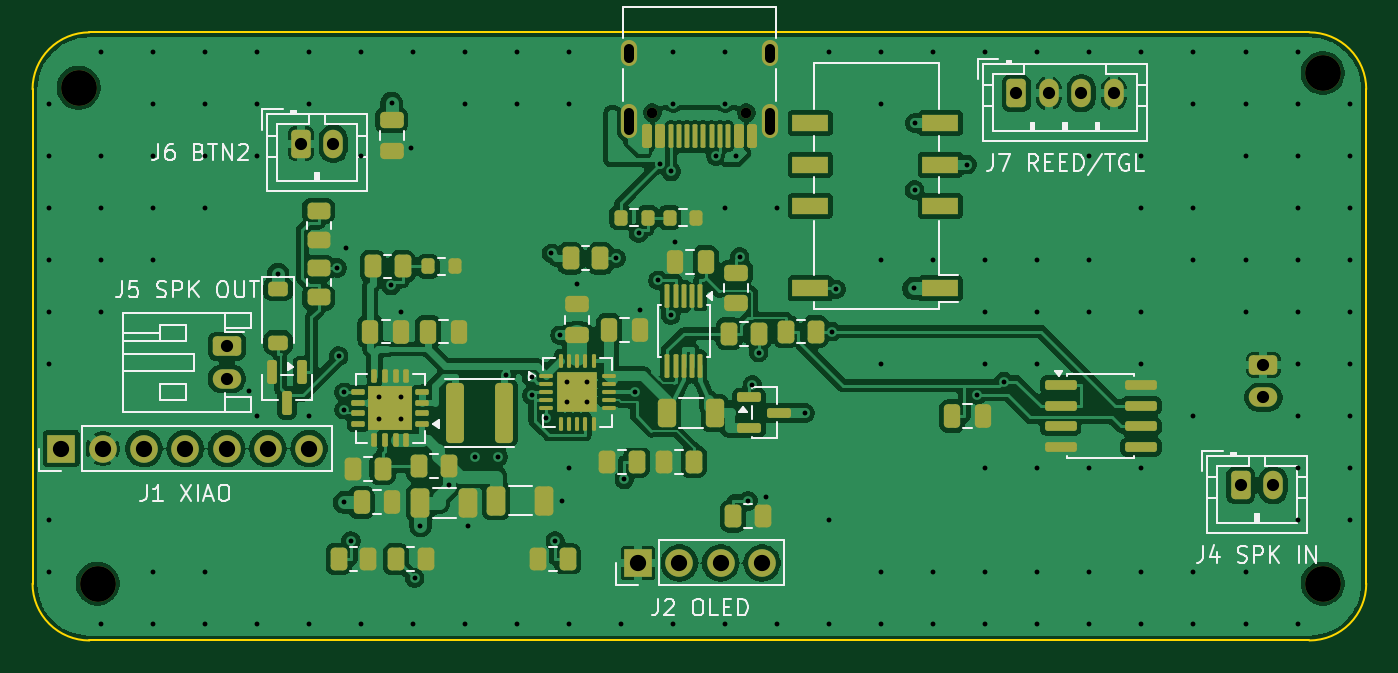
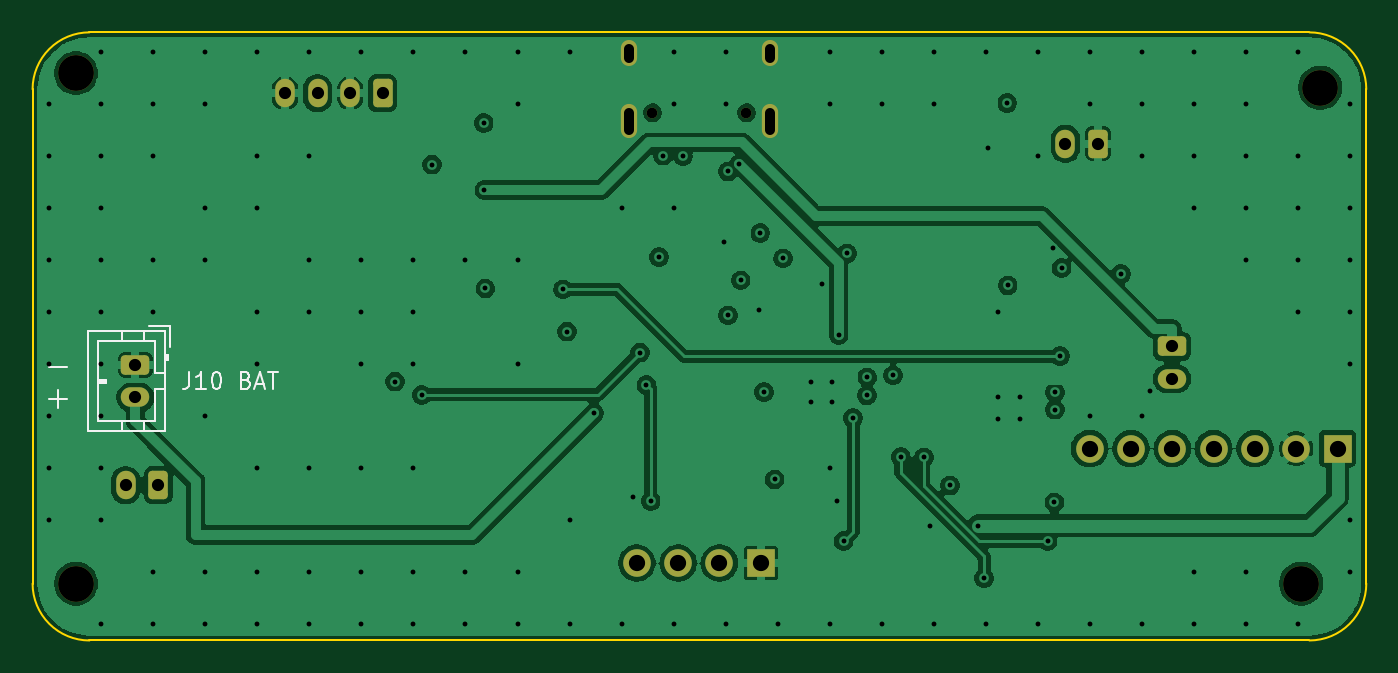
Circuit board: 13 layer files. Board 82.0 x 37.4 mm.
- bottom_copper: katanori61-B_Cu.gbr (106809 bytes)
- bottom_mask: katanori61-B_Mask.gbr (2512 bytes)
- paste: katanori61-B_Paste.gbr (455 bytes)
- bottom_silk: katanori61-B_Silkscreen.gbr (4473 bytes)
- outline: katanori61-Edge_Cuts.gbr (989 bytes)
- top_copper: katanori61-F_Cu.gbr (270324 bytes)
- top_mask: katanori61-F_Mask.gbr (9326 bytes)
- paste: katanori61-F_Paste.gbr (8250 bytes)
- top_silk: katanori61-F_Silkscreen.gbr (29356 bytes)
- inner_copper: katanori61-In1_Cu.gbr (105272 bytes)
- inner_copper: katanori61-In2_Cu.gbr (17568 bytes)
- drill: katanori61-NPTH.drl (480 bytes)
- drill: katanori61-PTH.drl (3617 bytes)

=== bottom_copper: katanori61-B_Cu.gbr (106809 bytes, source omitted) ===
=== bottom_mask: katanori61-B_Mask.gbr (2512 bytes, source withheld) ===
=== paste: katanori61-B_Paste.gbr ===
%TF.GenerationSoftware,KiCad,Pcbnew,10.0.6*%
%TF.CreationDate,2026-09-19T01:45:26+09:00*%
%TF.ProjectId,katanori61,6b617461-6e6f-4726-9936-312e6b696361,rev?*%
%TF.SameCoordinates,Original*%
%TF.FileFunction,Paste,Bot*%
%TF.FilePolarity,Positive*%
%FSLAX46Y46*%
G04 Gerber Fmt 4.6, Leading zero omitted, Abs format (unit mm)*
G04 Created by KiCad (PCBNEW 10.0.6) date 2026-09-19 01:45:26*
%MOMM*%
%LPD*%
G01*
G04 APERTURE LIST*
G04 APERTURE END LIST*
M02*

=== bottom_silk: katanori61-B_Silkscreen.gbr ===
%TF.GenerationSoftware,KiCad,Pcbnew,10.0.6*%
%TF.CreationDate,2026-09-19T01:45:26+09:00*%
%TF.ProjectId,katanori61,6b617461-6e6f-4726-9936-312e6b696361,rev?*%
%TF.SameCoordinates,Original*%
%TF.FileFunction,Legend,Bot*%
%TF.FilePolarity,Positive*%
%FSLAX46Y46*%
G04 Gerber Fmt 4.6, Leading zero omitted, Abs format (unit mm)*
G04 Created by KiCad (PCBNEW 10.0.6) date 2026-09-19 01:45:26*
%MOMM*%
%LPD*%
G01*
G04 APERTURE LIST*
%ADD10C,0.150000*%
G04 APERTURE END LIST*
D10*
X120998683Y-60556533D02*
X119932017Y-60556533D01*
X120998683Y-62556533D02*
X119932017Y-62556533D01*
X120465350Y-63089866D02*
X120465350Y-62023200D01*
X112377506Y-60904819D02*
X112377506Y-61619104D01*
X112377506Y-61619104D02*
X112425125Y-61761961D01*
X112425125Y-61761961D02*
X112520363Y-61857200D01*
X112520363Y-61857200D02*
X112663220Y-61904819D01*
X112663220Y-61904819D02*
X112758458Y-61904819D01*
X111377506Y-61904819D02*
X111948934Y-61904819D01*
X111663220Y-61904819D02*
X111663220Y-60904819D01*
X111663220Y-60904819D02*
X111758458Y-61047676D01*
X111758458Y-61047676D02*
X111853696Y-61142914D01*
X111853696Y-61142914D02*
X111948934Y-61190533D01*
X110758458Y-60904819D02*
X110663220Y-60904819D01*
X110663220Y-60904819D02*
X110567982Y-60952438D01*
X110567982Y-60952438D02*
X110520363Y-61000057D01*
X110520363Y-61000057D02*
X110472744Y-61095295D01*
X110472744Y-61095295D02*
X110425125Y-61285771D01*
X110425125Y-61285771D02*
X110425125Y-61523866D01*
X110425125Y-61523866D02*
X110472744Y-61714342D01*
X110472744Y-61714342D02*
X110520363Y-61809580D01*
X110520363Y-61809580D02*
X110567982Y-61857200D01*
X110567982Y-61857200D02*
X110663220Y-61904819D01*
X110663220Y-61904819D02*
X110758458Y-61904819D01*
X110758458Y-61904819D02*
X110853696Y-61857200D01*
X110853696Y-61857200D02*
X110901315Y-61809580D01*
X110901315Y-61809580D02*
X110948934Y-61714342D01*
X110948934Y-61714342D02*
X110996553Y-61523866D01*
X110996553Y-61523866D02*
X110996553Y-61285771D01*
X110996553Y-61285771D02*
X110948934Y-61095295D01*
X110948934Y-61095295D02*
X110901315Y-61000057D01*
X110901315Y-61000057D02*
X110853696Y-60952438D01*
X110853696Y-60952438D02*
X110758458Y-60904819D01*
X108901315Y-61381009D02*
X108758458Y-61428628D01*
X108758458Y-61428628D02*
X108710839Y-61476247D01*
X108710839Y-61476247D02*
X108663220Y-61571485D01*
X108663220Y-61571485D02*
X108663220Y-61714342D01*
X108663220Y-61714342D02*
X108710839Y-61809580D01*
X108710839Y-61809580D02*
X108758458Y-61857200D01*
X108758458Y-61857200D02*
X108853696Y-61904819D01*
X108853696Y-61904819D02*
X109234648Y-61904819D01*
X109234648Y-61904819D02*
X109234648Y-60904819D01*
X109234648Y-60904819D02*
X108901315Y-60904819D01*
X108901315Y-60904819D02*
X108806077Y-60952438D01*
X108806077Y-60952438D02*
X108758458Y-61000057D01*
X108758458Y-61000057D02*
X108710839Y-61095295D01*
X108710839Y-61095295D02*
X108710839Y-61190533D01*
X108710839Y-61190533D02*
X108758458Y-61285771D01*
X108758458Y-61285771D02*
X108806077Y-61333390D01*
X108806077Y-61333390D02*
X108901315Y-61381009D01*
X108901315Y-61381009D02*
X109234648Y-61381009D01*
X108282267Y-61619104D02*
X107806077Y-61619104D01*
X108377505Y-61904819D02*
X108044172Y-60904819D01*
X108044172Y-60904819D02*
X107710839Y-61904819D01*
X107520362Y-60904819D02*
X106948934Y-60904819D01*
X107234648Y-61904819D02*
X107234648Y-60904819D01*
%TO.C,J10*%
X113590000Y-58090000D02*
X114840000Y-58090000D01*
X115200000Y-58390000D02*
X115200000Y-59000000D01*
X116500000Y-58390000D02*
X116500000Y-59000000D01*
X114500000Y-59000000D02*
X118000000Y-59000000D01*
X118000000Y-59000000D02*
X118000000Y-63900000D01*
X113590000Y-59340000D02*
X113590000Y-58090000D01*
X113690000Y-59850000D02*
X113890000Y-59850000D01*
X113690000Y-60150000D02*
X113690000Y-59850000D01*
X113790000Y-60150000D02*
X113790000Y-59850000D01*
X113890000Y-60150000D02*
X113690000Y-60150000D01*
X113890000Y-60950000D02*
X114500000Y-60950000D01*
X114500000Y-60950000D02*
X114500000Y-59000000D01*
X117500000Y-61350000D02*
X117500000Y-61550000D01*
X118000000Y-61350000D02*
X117500000Y-61350000D01*
X118000000Y-61450000D02*
X117500000Y-61450000D01*
X117500000Y-61550000D02*
X118000000Y-61550000D01*
X114500000Y-61950000D02*
X113890000Y-61950000D01*
X114500000Y-63900000D02*
X114500000Y-61950000D01*
X118000000Y-63900000D02*
X114500000Y-63900000D01*
X115200000Y-64510000D02*
X115200000Y-63900000D01*
X116500000Y-64510000D02*
X116500000Y-63900000D01*
X113890000Y-58390000D02*
X118610000Y-58390000D01*
X118610000Y-64510000D01*
X113890000Y-64510000D01*
X113890000Y-58390000D01*
%TD*%
M02*

=== outline: katanori61-Edge_Cuts.gbr ===
%TF.GenerationSoftware,KiCad,Pcbnew,10.0.6*%
%TF.CreationDate,2026-09-19T01:45:26+09:00*%
%TF.ProjectId,katanori61,6b617461-6e6f-4726-9936-312e6b696361,rev?*%
%TF.SameCoordinates,Original*%
%TF.FileFunction,Profile,NP*%
%FSLAX46Y46*%
G04 Gerber Fmt 4.6, Leading zero omitted, Abs format (unit mm)*
G04 Created by KiCad (PCBNEW 10.0.6) date 2026-09-19 01:45:26*
%MOMM*%
%LPD*%
G01*
G04 APERTURE LIST*
%TA.AperFunction,Profile*%
%ADD10C,0.100000*%
%TD*%
G04 APERTURE END LIST*
D10*
X43500000Y-77400000D02*
X118524000Y-77400000D01*
X122024000Y-73900000D02*
X122024000Y-43500000D01*
X118524000Y-40000000D02*
X43500000Y-40000000D01*
X40000000Y-43500000D02*
X40000000Y-73900000D01*
X122024000Y-73900000D02*
G75*
G02*
X118524000Y-77400000I-3499600J-400D01*
G01*
X118524000Y-40000000D02*
G75*
G02*
X122024000Y-43500000I400J-3499600D01*
G01*
X40000000Y-43500000D02*
G75*
G02*
X43500000Y-40000000I3499600J400D01*
G01*
X43500000Y-77400000D02*
G75*
G02*
X40000000Y-73900000I-400J3499600D01*
G01*
M02*

=== top_copper: katanori61-F_Cu.gbr (270324 bytes, source omitted) ===
=== top_mask: katanori61-F_Mask.gbr (9326 bytes, source omitted) ===
=== paste: katanori61-F_Paste.gbr (8250 bytes, source omitted) ===
=== top_silk: katanori61-F_Silkscreen.gbr (29356 bytes, source omitted) ===
=== inner_copper: katanori61-In1_Cu.gbr (105272 bytes, source omitted) ===
=== inner_copper: katanori61-In2_Cu.gbr (17568 bytes, source omitted) ===
=== drill: katanori61-NPTH.drl ===
M48
; DRILL file KiCad 10.0.6 date 2026-09-19T01:45:27
; FORMAT={-:-/ absolute / metric / decimal}
; #@! TF.CreationDate,2026-09-19T01:45:27+09:00
; #@! TF.GenerationSoftware,Kicad,Pcbnew,10.0.6
; #@! TF.FileFunction,NonPlated,1,4,NPTH
FMAT,2
METRIC
; #@! TA.AperFunction,NonPlated,NPTH,ComponentDrill
T1C0.650
; #@! TA.AperFunction,NonPlated,NPTH,ComponentDrill
T2C2.200
%
G90
G05
T1
X78.122Y-44.95
X83.902Y-44.95
T2
X42.834Y-43.406
X44.0Y-73.9
X119.354Y-42.5
X119.354Y-73.9
M30

=== drill: katanori61-PTH.drl ===
M48
; DRILL file KiCad 10.0.6 date 2026-09-19T01:45:27
; FORMAT={-:-/ absolute / metric / decimal}
; #@! TF.CreationDate,2026-09-19T01:45:27+09:00
; #@! TF.GenerationSoftware,Kicad,Pcbnew,10.0.6
; #@! TF.FileFunction,Plated,1,4,PTH
FMAT,2
METRIC
; #@! TA.AperFunction,Plated,PTH,ViaDrill
T1C0.300
; #@! TA.AperFunction,Plated,PTH,ComponentDrill
T2C0.600
; #@! TA.AperFunction,Plated,PTH,ComponentDrill
T3C0.750
; #@! TA.AperFunction,Plated,PTH,ComponentDrill
T4C1.000
%
G90
G05
T1
X41.0Y-44.4
X41.0Y-47.6
X41.0Y-50.8
X41.0Y-54.0
X41.0Y-57.2
X41.0Y-60.4
X41.0Y-70.0
X41.0Y-73.2
X44.2Y-41.2
X44.2Y-47.6
X44.2Y-50.8
X44.2Y-54.0
X44.2Y-57.2
X44.2Y-76.4
X47.4Y-41.2
X47.4Y-44.4
X47.4Y-47.6
X47.4Y-50.8
X47.4Y-54.0
X47.4Y-73.2
X47.4Y-76.4
X50.6Y-41.2
X50.6Y-44.4
X50.6Y-47.6
X50.6Y-50.8
X50.6Y-73.2
X50.6Y-76.4
X53.306Y-62.06
X53.8Y-41.2
X53.8Y-44.4
X53.8Y-47.6
X53.8Y-63.6
X53.8Y-76.4
X55.1Y-54.855
X57.0Y-41.2
X57.0Y-44.4
X57.0Y-63.6
X57.0Y-76.4
X58.743Y-54.481
X58.83Y-59.91
X59.156Y-62.142
X59.16Y-63.202
X59.181Y-68.91
X59.248Y-53.285
X59.597Y-71.293
X60.2Y-41.2
X60.2Y-47.6
X60.2Y-76.4
X61.325Y-62.44
X61.325Y-63.79
X62.052Y-55.564
X62.08Y-44.348
X62.675Y-57.175
X62.675Y-62.44
X62.675Y-63.79
X63.278Y-47.128
X63.4Y-41.2
X63.4Y-76.4
X63.495Y-73.553
X63.858Y-70.338
X65.611Y-67.868
X66.6Y-41.2
X66.6Y-44.4
X66.6Y-76.4
X66.808Y-70.348
X67.216Y-66.144
X68.628Y-66.121
X69.104Y-61.094
X69.8Y-41.2
X69.8Y-44.4
X69.8Y-76.4
X70.687Y-61.22
X70.697Y-62.331
X71.562Y-63.718
X71.916Y-53.593
X72.148Y-71.293
X72.45Y-58.632
X72.534Y-68.8
X72.875Y-61.508
X72.875Y-62.758
X73.0Y-41.2
X73.0Y-44.4
X73.0Y-66.8
X73.0Y-76.4
X73.5Y-55.507
X74.125Y-61.508
X74.125Y-62.758
X75.878Y-53.9
X76.2Y-76.4
X76.393Y-67.495
X77.05Y-62.135
X77.269Y-52.349
X77.35Y-57.06
X78.477Y-55.253
X78.562Y-48.095
X79.248Y-57.407
X79.262Y-48.552
X79.4Y-41.2
X79.4Y-44.4
X79.4Y-76.4
X79.499Y-52.895
X82.039Y-47.595
X82.6Y-41.2
X82.6Y-44.4
X82.6Y-50.8
X82.6Y-76.4
X83.254Y-47.58
X83.487Y-53.815
X84.008Y-68.808
X84.268Y-61.693
X84.657Y-59.695
X85.122Y-68.599
X85.8Y-50.8
X85.8Y-76.4
X87.495Y-63.4
X89.0Y-41.2
X89.0Y-70.0
X89.0Y-76.4
X89.156Y-58.4
X89.401Y-55.807
X92.2Y-41.2
X92.2Y-44.4
X92.2Y-54.0
X92.2Y-60.4
X92.2Y-73.2
X92.2Y-76.4
X94.18Y-55.75
X94.242Y-49.68
X94.28Y-45.59
X95.4Y-41.2
X95.4Y-54.0
X95.4Y-73.2
X95.4Y-76.4
X97.466Y-48.13
X98.095Y-62.297
X98.6Y-41.2
X98.6Y-54.0
X98.6Y-57.2
X98.6Y-60.4
X98.6Y-66.8
X98.6Y-73.2
X98.6Y-76.4
X99.731Y-61.473
X101.8Y-41.2
X101.8Y-54.0
X101.8Y-57.2
X101.8Y-60.4
X101.8Y-66.8
X101.8Y-73.2
X101.8Y-76.4
X105.0Y-41.2
X105.0Y-47.6
X105.0Y-54.0
X105.0Y-57.2
X105.0Y-66.8
X105.0Y-73.2
X105.0Y-76.4
X108.2Y-41.2
X108.2Y-47.6
X108.2Y-50.8
X108.2Y-57.2
X108.2Y-60.4
X108.2Y-66.8
X108.2Y-73.2
X108.2Y-76.4
X111.4Y-41.2
X111.4Y-44.4
X111.4Y-50.8
X111.4Y-54.0
X111.4Y-63.6
X111.4Y-73.2
X111.4Y-76.4
X114.6Y-41.2
X114.6Y-44.4
X114.6Y-47.6
X114.6Y-54.0
X114.6Y-57.2
X114.6Y-73.2
X114.6Y-76.4
X117.8Y-41.2
X117.8Y-44.4
X117.8Y-47.6
X117.8Y-50.8
X117.8Y-54.0
X117.8Y-57.2
X117.8Y-60.4
X117.8Y-63.6
X117.8Y-66.8
X117.8Y-70.0
X117.8Y-76.4
X121.0Y-44.4
X121.0Y-47.6
X121.0Y-50.8
X121.0Y-54.0
X121.0Y-57.2
X121.0Y-60.4
X121.0Y-63.6
X121.0Y-66.8
X121.0Y-70.0
T3
X51.95Y-59.3
X51.95Y-61.3
X56.5Y-46.85
X58.5Y-46.85
X100.5Y-43.75
X102.5Y-43.75
X104.5Y-43.75
X106.5Y-43.75
X114.3Y-67.85
X115.7Y-60.45
X115.7Y-62.45
X116.3Y-67.85
T4
X41.77Y-65.595
X44.31Y-65.595
X46.85Y-65.595
X49.39Y-65.595
X51.93Y-65.595
X54.47Y-65.595
X57.01Y-65.595
X77.24Y-72.63
X79.78Y-72.63
X82.32Y-72.63
X84.86Y-72.63
T2
X76.692Y-41.6G85X76.692Y-41.0
G05
X76.692Y-46.03G85X76.692Y-44.93
G05
X85.332Y-41.6G85X85.332Y-41.0
G05
X85.332Y-46.03G85X85.332Y-44.93
G05
M30
